4-way image classification set "dataset" from GitHub (hongpei26/fruit-DL); label vocabulary: aphid pest, leaf miner pest, scale insect pest, thrips pest.

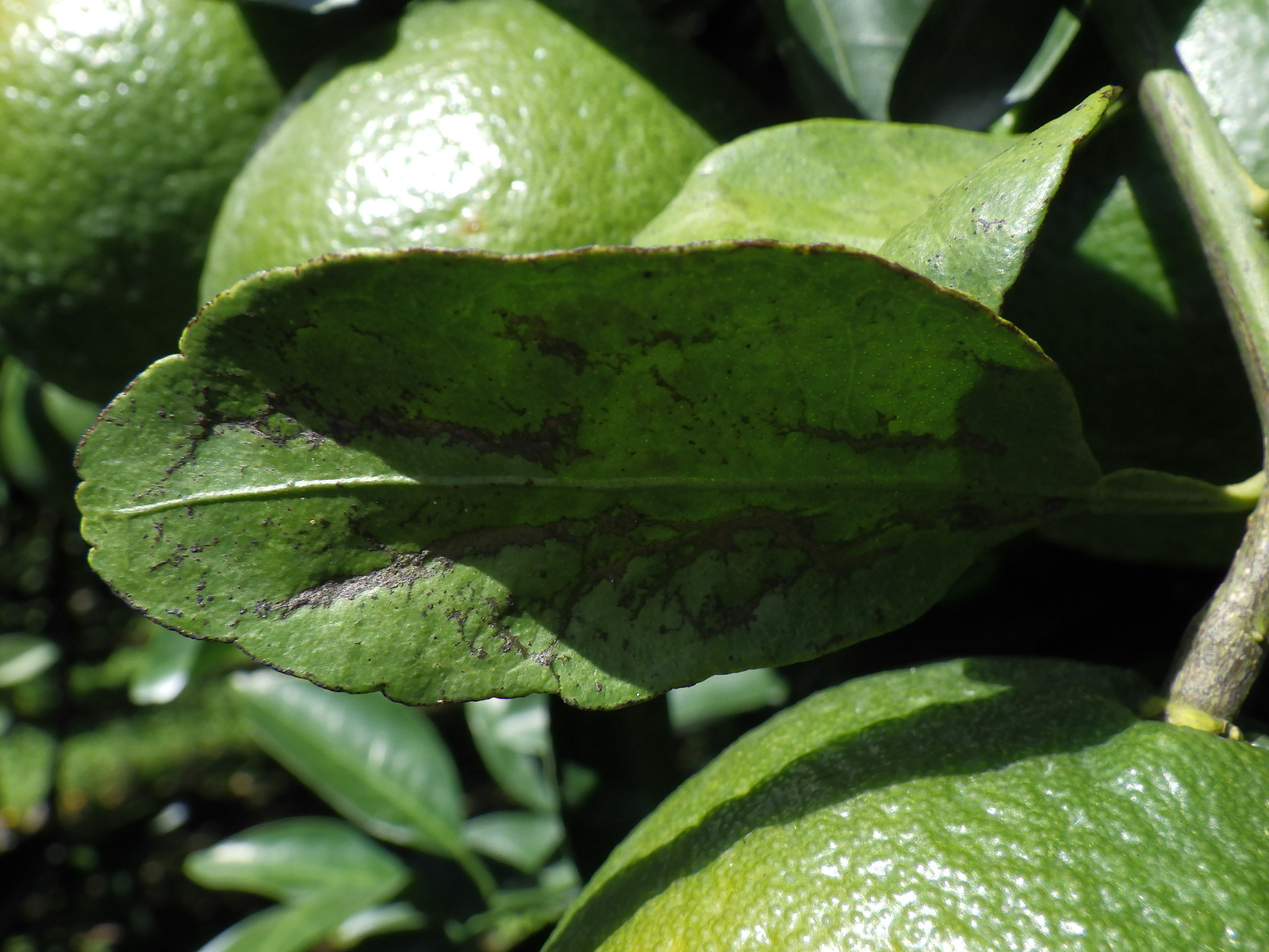
Label: thrips pest

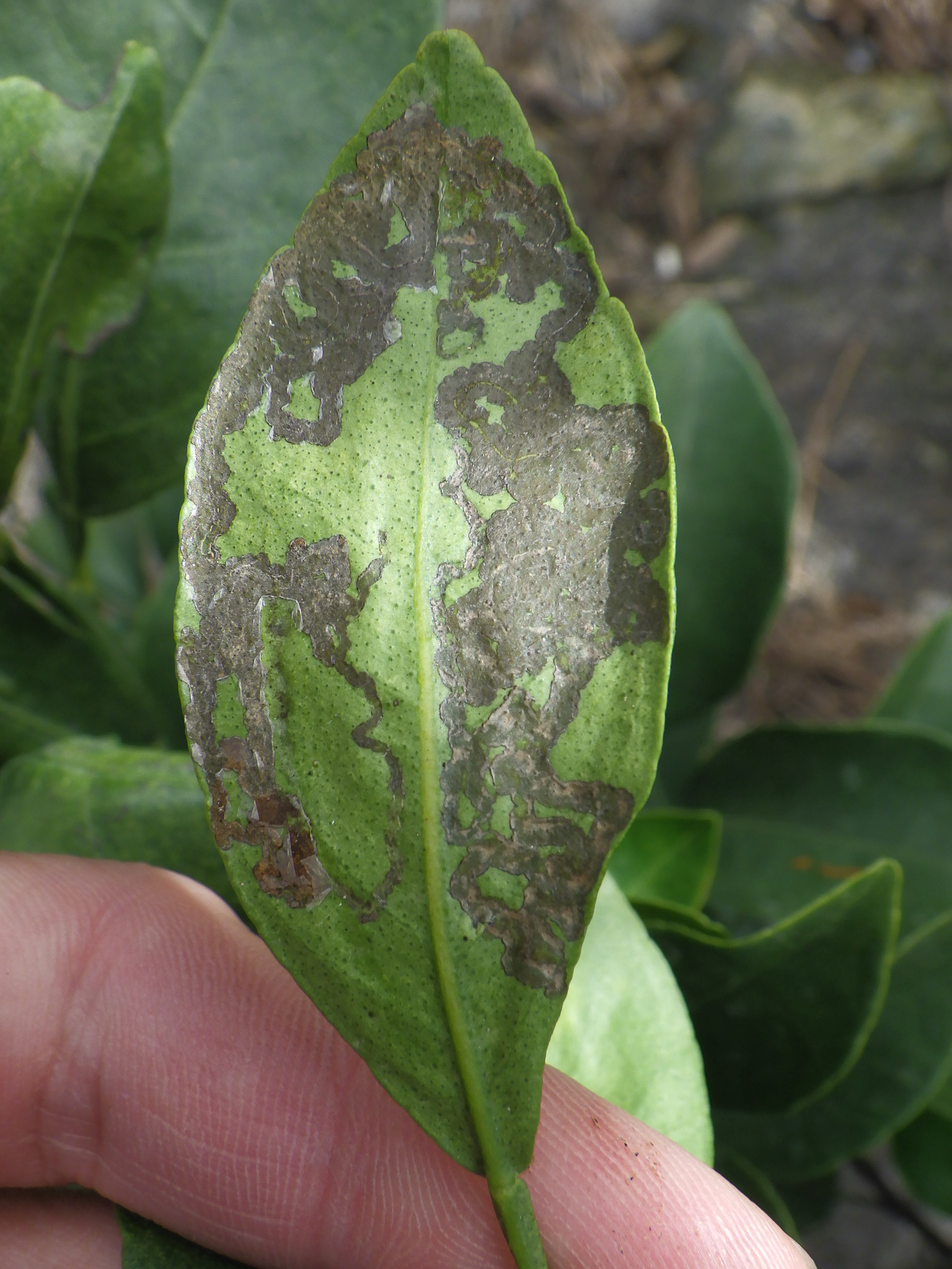
Label: leaf miner pest

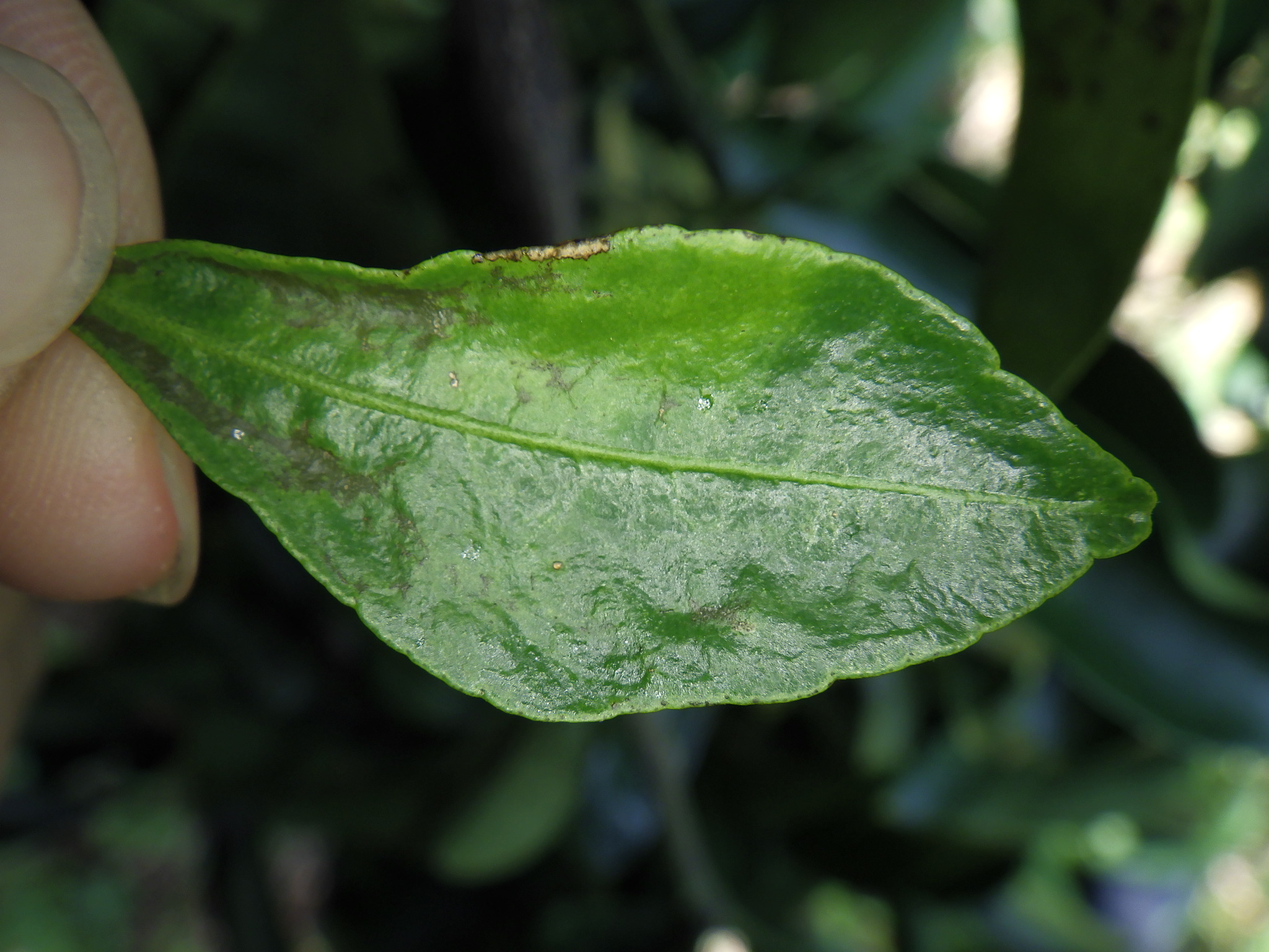
Label: thrips pest

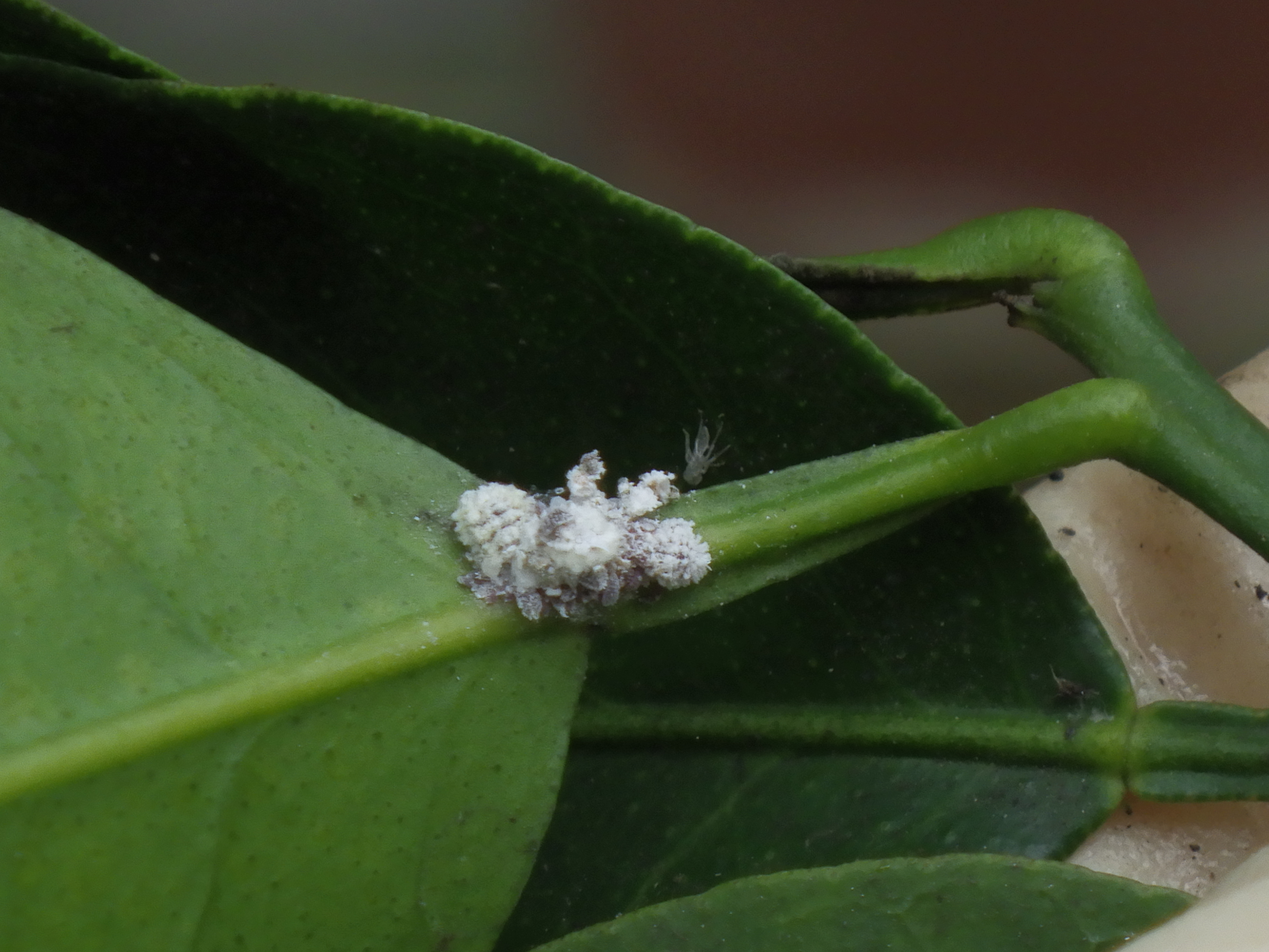
Label: scale insect pest

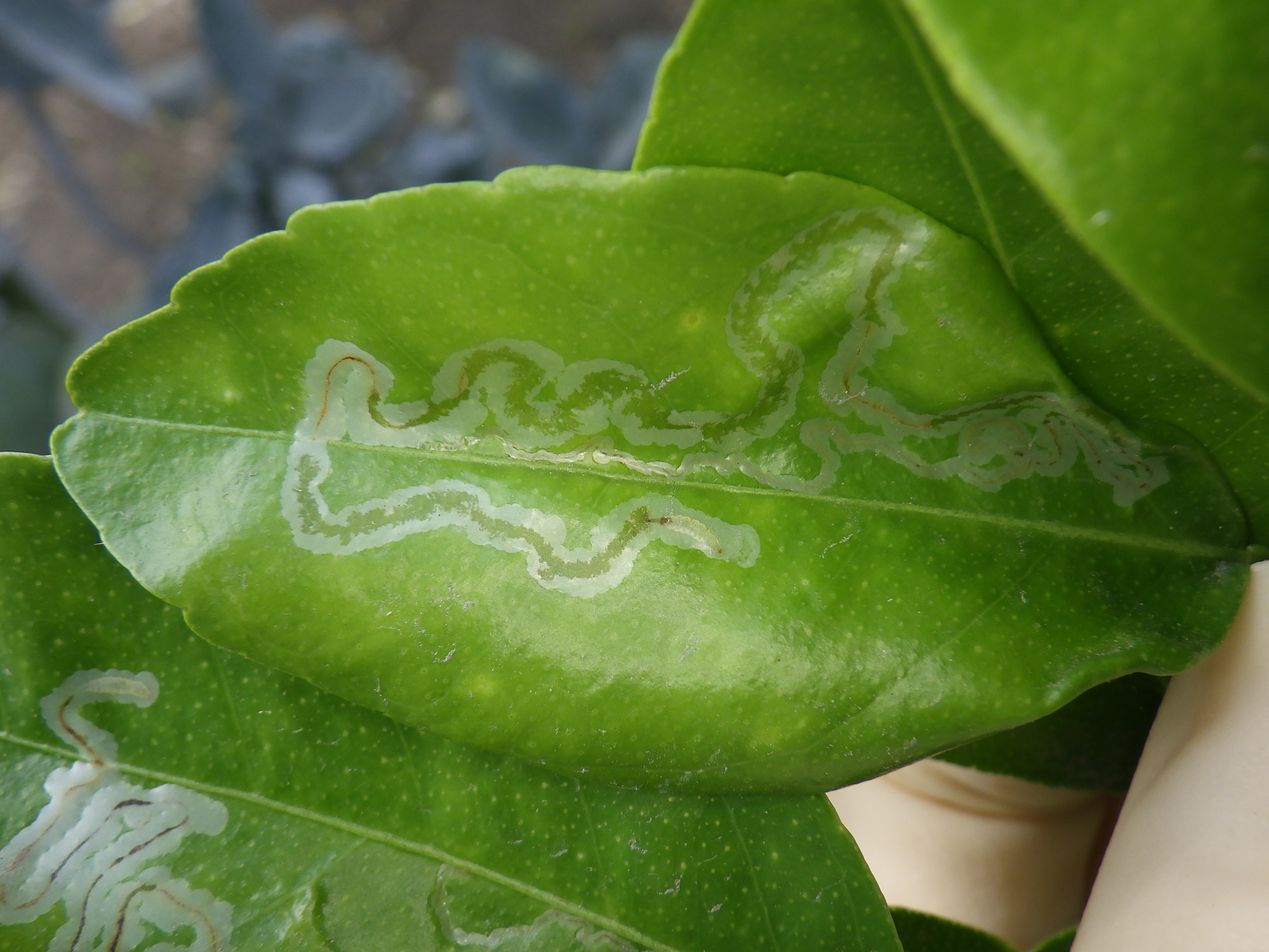
Label: leaf miner pest

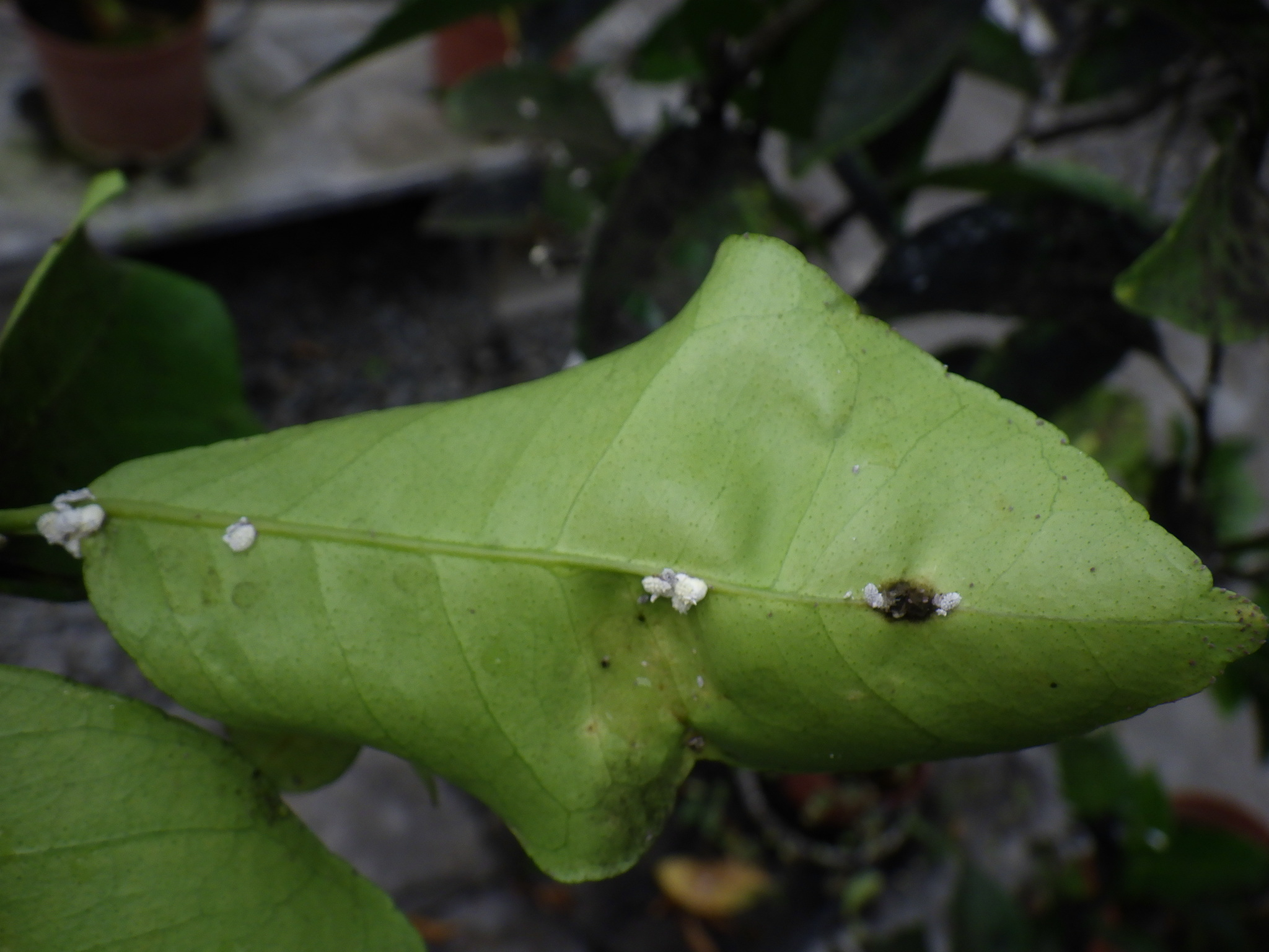
Label: scale insect pest
